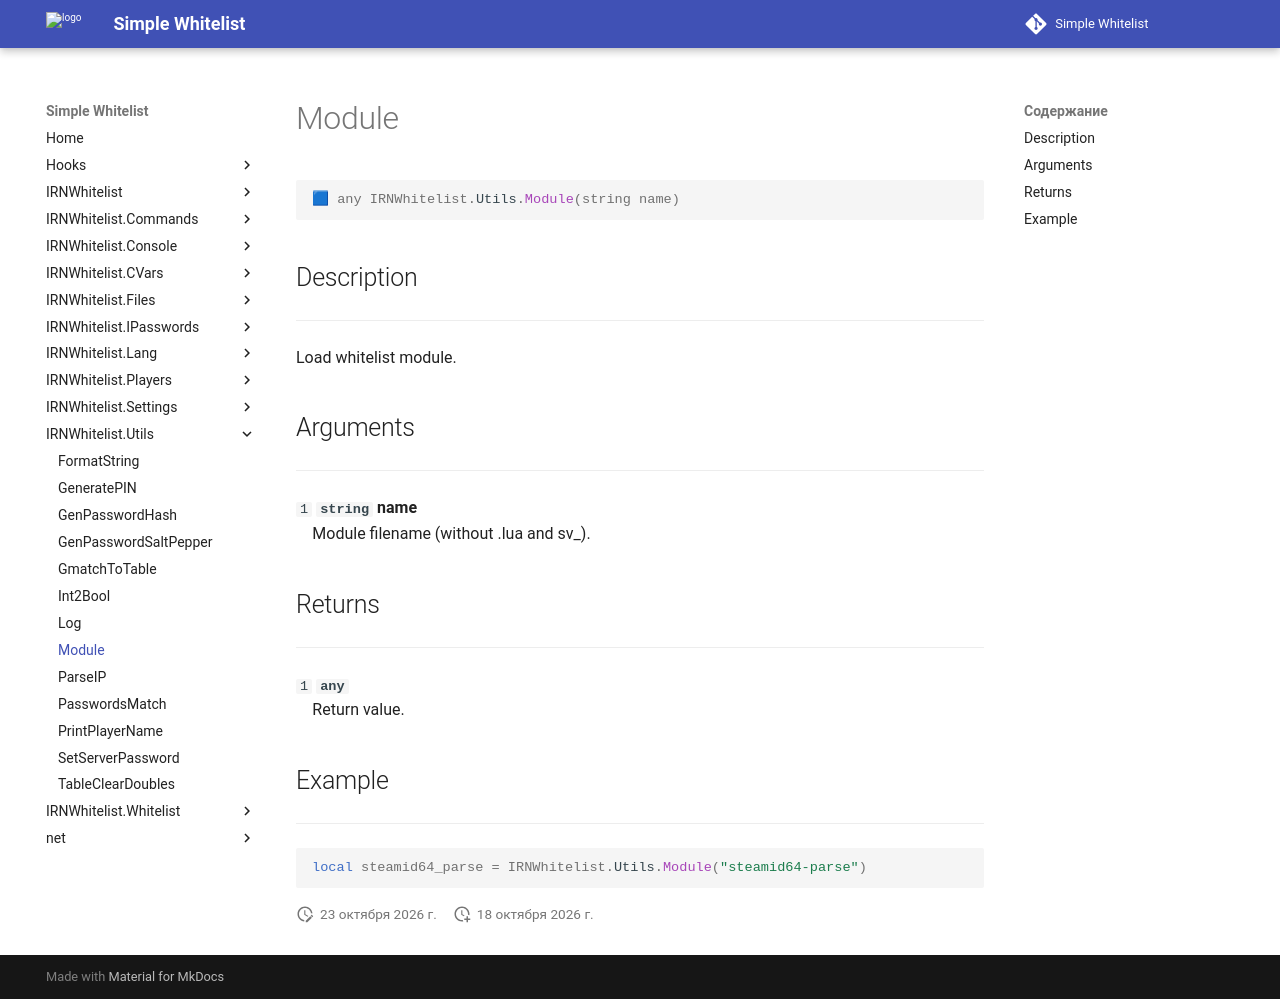

repository: Enalian/simple_whitelist · page: IRNWhitelist_Utils/Module/index.html · generator: mkdocs

---
title: IRNWhitelist.Utils.Module
---

```lua
🟦 any IRNWhitelist.Utils.Module(string name)
```

## Description
---

Load whitelist module.

## Arguments
---

`1` **`string`** **name**  
&emsp;Module filename (without .lua and sv_).

## Returns
---

`1` **`any`**  
&emsp;Return value.

## Example
---

```lua
local steamid64_parse = IRNWhitelist.Utils.Module("steamid64-parse")
```
